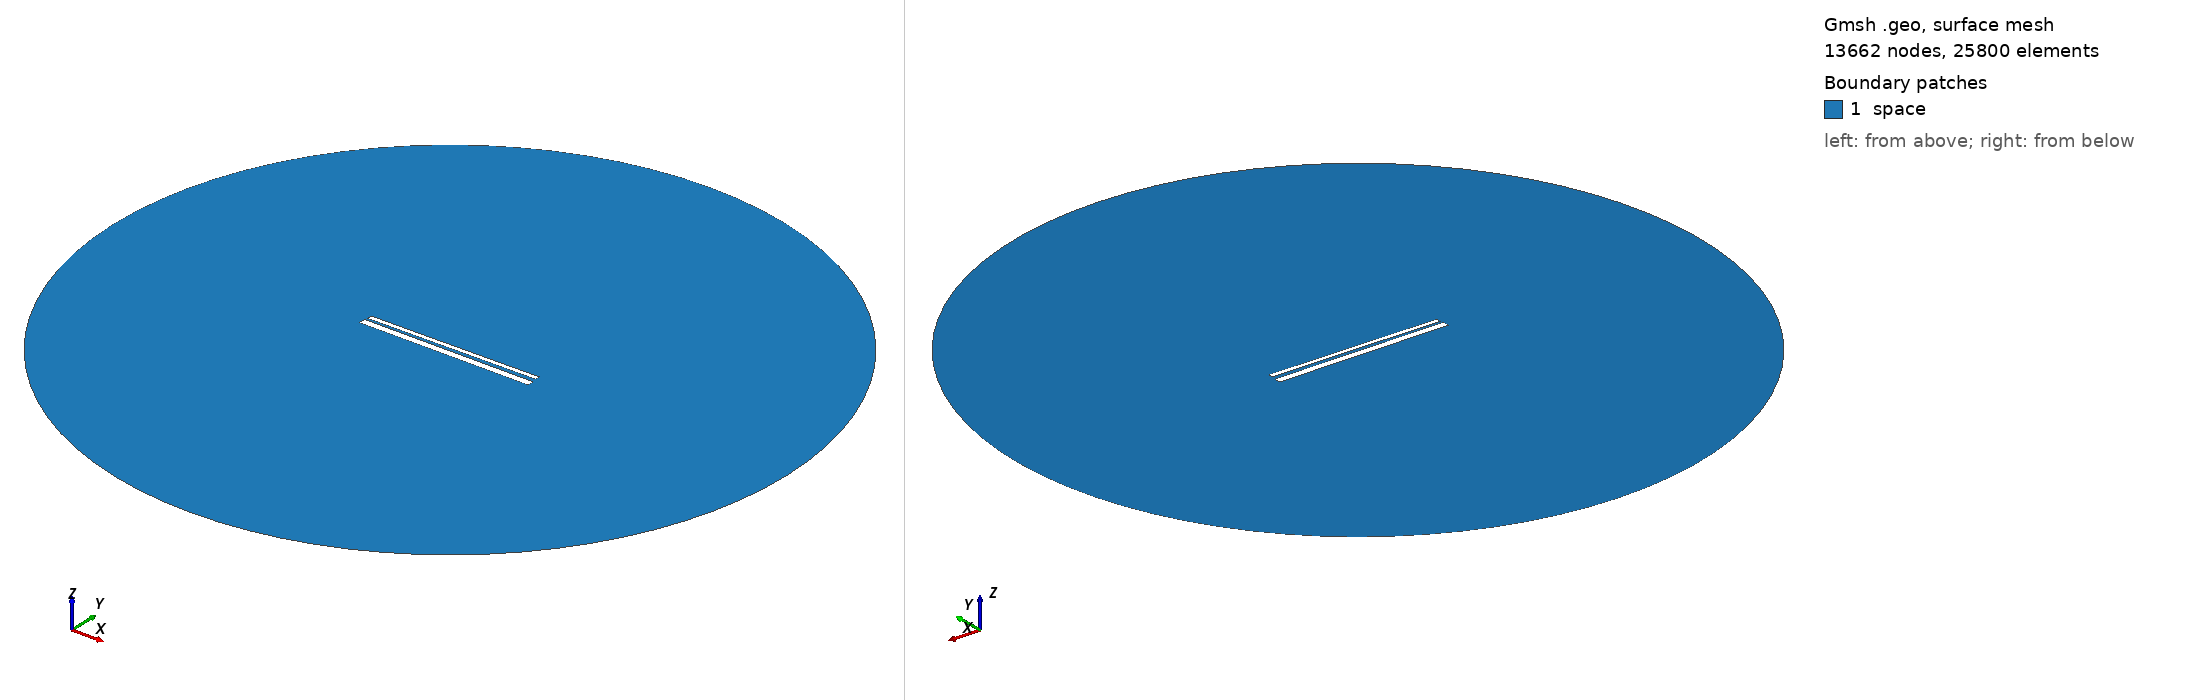

Gmsh geometry script, surface-meshed: 13662 nodes, 25800 surface elements. Boundary patches (legend numbers): 1 space. Left view from above one corner, right view from below the opposite corner. Legend entries are the model's physical surfaces. The drawing asked Gmsh for element sizes between 1% and 20% of the model's largest extent; the script's own settings can give other sizes.

=== 813.geo (drawn) ===
// Set the geometry kernel
SetFactory("OpenCASCADE");

//---------------------------------------
// Rectangles
//---------------------------------------

// Rectangle 1 (top)
Point(1) = {-49.455555555555556, 1.35, 0, 1.0};
Point(2) = {49.455555555555556, 1.35, 0, 1.0};
Point(3) = {49.455555555555556, 4.261111111111111, 0, 1.0};
Point(4) = {-49.455555555555556, 4.261111111111111, 0, 1.0};

Line(1) = {1, 2};
Line(2) = {2, 3};
Line(3) = {3, 4};
Line(4) = {4, 1};

Line Loop(1) = {1, 2, 3, 4};
Plane Surface(1) = {1};

Rotate { {0, 0, 1}, {0,  0.8055555555555556,  0}, 0.01 } {
  Surface{1};
}

// Rectangle 2 (bottom)
Point(5) = {-50,-0.8055555555555556, 0, 1.0};
Point(6) = { 50,-0.8055555555555556, 0, 1.0};
Point(7) = { 50,-4.805555555555555, 0, 1.0};
Point(8) = {-50,-4.805555555555555, 0, 1.0};

Line(5) = {5, 6};
Line(6) = {6, 7};
Line(7) = {7, 8};
Line(8) = {8, 5};

Line Loop(2) = {5, 6, 7, 8};
Plane Surface(2) = {2}; 


//---------------------------------------
// Circle
//---------------------------------------

// Define points
Point(9) = {0, 0, 0};        // Center
Point(10) = {200, 0, 0};     // Start point
Point(11) = {0, 200, 0};     // 90 degrees
Point(12) = {-200, 0, 0};    // 180 degrees
Point(13) = {0, -200, 0};    // 270 degrees

// Define circle arcs (each needs start, center, end)
Circle(9) = {10, 9, 11};
Circle(10) = {11, 9, 12};
Circle(11) = {12, 9, 13};
Circle(12) = {13, 9, 10};

// Define curve loop and surface if needed
Curve Loop(3) = {9, 10, 11, 12};
Surface(3) = {3};

// Subtract Rectangles from Circle
BooleanDifference{ Surface{3}; Delete; }{ Surface{1}; Surface{2}; Delete; }

//---------------------------------------
// Transfinite Lines and Surface
//---------------------------------------
r = 7;
Transfinite Line {1, 3} = 50*r Using Progression 1;
Transfinite Line {2, 4} = 2*r Using Progression 1;
Transfinite Line {5, 7} = 50*r Using Progression 1;
Transfinite Line {6, 8} = 2*r Using Progression 1;
Transfinite Line {9, 10, 11, 12} = 20 Using Progression 1;

//---------------------------------------
// Define Physical Groups
//---------------------------------------                

//--- Physical Curves
// Physical groups for boundaries
Physical Line("force_segment", 10) = {1};
Physical Line("upper_plate", 11) = {2, 3, 4};
Physical Line("lower_plate", 12) = {5, 6, 7, 8};
Physical Line("boundary", 20) = {9, 10, 11, 12};

//--- Physical Surfaces
Physical Surface("space", 30) = {3};

//---------------------------------------
// 6. Generate the Mesh
//---------------------------------------
Mesh 2;  // 2D mesh generation
